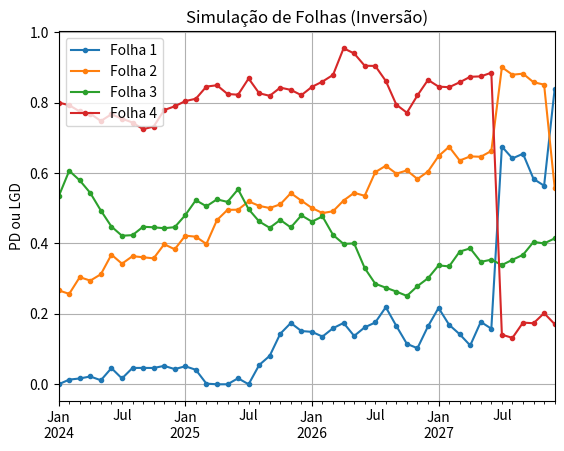

Reproduce this figure in Python. (Note: this script raises an exception after producing the figure.)
import numpy as np
import pandas as pd
import matplotlib.pyplot as plt
from datetime import datetime, timedelta

def generate_time_series(num_periods, num_series, 
                         crossover_probability, 
                         crossover_periods, random_seed=None):
    
    # Define a semente para reprodutibilidade
    if random_seed is not None:
        np.random.seed(random_seed)
    
    # Inicializa as séries temporais
    series = np.zeros((num_series, num_periods))
    
    # Define um offset inicial para evitar cruzamento prematuro
    offset = np.linspace(0, 0.8, num_series)  # Distribui as séries entre 0 e 0.8
    series[:, 0] = offset  # Aplica o offset inicial
    
    # Gera as séries temporais com algum grau de volatilidade
    for i in range(1, num_periods):
        volatility = np.random.normal(0, 0.03, num_series)  # Volatilidade aleatória (reduzida para evitar cruzamentos)
        series[:, i] = series[:, i-1] + volatility
        series[:, i] = np.clip(series[:, i], 0, 1)  # Mantém os valores entre 0 e 1
    
    # Verifica se há cruzamento nos últimos `crossover_periods` 
    for i in range(num_series - 1):
        for j in range(i + 1, num_series):
            if np.random.rand() < crossover_probability:
                # Inverte as séries a partir do período de cruzamento
                crossover_point = num_periods - np.random.randint(1, crossover_periods + 1)
                series[i, crossover_point:], series[j, crossover_point:] = series[j, crossover_point:], series[i, crossover_point:].copy()
    
    return series

def create_dataframe(series, start_date):
    # Cria um DataFrame com as séries temporais
    num_series, num_periods = series.shape
    
    # Gera as datas (primeiro dia de cada mês)
    dates = pd.date_range(start=start_date, periods=num_periods, freq='MS')  # MS = Month Start
    
    # Cria o DataFrame
    df = pd.DataFrame(series.T, index=dates)
    df.columns = [f'Folha {i+1}' for i in range(num_series)]
    
    return df

def plot_time_series(df):
    
    df.plot(marker='.')
    plt.ylabel('PD ou LGD')
    plt.grid()
    plt.title('Simulação de Folhas (Inversão)')
    plt.show()

# Entradas 
num_periods = 48
num_series = 4
crossover_probability = 0.5
crossover_periods = 6
random_seed = 5
start_date = "2024-01-01"

# Gera as séries temporais
series = generate_time_series(num_periods, num_series, 
                              crossover_probability, crossover_periods, 
                              random_seed)

# Cria o DataFrame com as datas no formato ano-mês-dia
df = create_dataframe(series, start_date)

plot_time_series(df)



# detector de inversao
arrays = [df[col].to_numpy() for col in df.columns]


# Número de arrays
n = len(arrays)

# Criar um DataFrame para armazenar as porcentagens
result_df = pd.DataFrame(index=df.columns, columns=df.columns)

# calcular a porcentagem de diferenças
def calc_diff(arr1, arr2):
    diff = arr1 - arr2
    result = np.where(diff > 0, 1, -1) # valores maior que 0 é marcado com 1 caso contrario -1
    first_value = result[0] # para determinar inversao, vou tomar com referencia o primeiro valor da serie
    different_values = len(result[result != first_value]) # contando o numero de elementos diferentes do primeiro valor da serie
    percentage = (different_values / len(result)) # com a qtd de elementos determinado, verifico qual a parcela que esses elementos são do total da serie
    return percentage

# comparando folha por folha
for i in range(n):
    for j in range(i + 1, n):  # Evita comparações redundantes
        percentage = calc_diff(arrays[i], arrays[j])
        result_df.iloc[i, j] = percentage
        result_df.iloc[j, i] = percentage  # Simetria: reutiliza o resultado

# Preencher a diagonal principal com 0 (comparação de uma array com ela mesma)
np.fill_diagonal(result_df.values, 0)


min_meses_inv = 3 # quantidade minima de meses para "marcar" como uma inversao
# detalhe que estamos olhando ao longo de toda vida da serie. Se ocorrer inversao
# por mais de 4 meses em um passado distante, ainda assim vai ser marcado como inversao

def mark_values(val):
    tolerancia = min_meses_inv/num_periods
    print(tolerancia)
    return 'Sim' if val > tolerancia else 'Não'

# Aplicar a função a cada elemento do DataFrame
final_df = result_df.applymap(mark_values)
print(final_df)





































